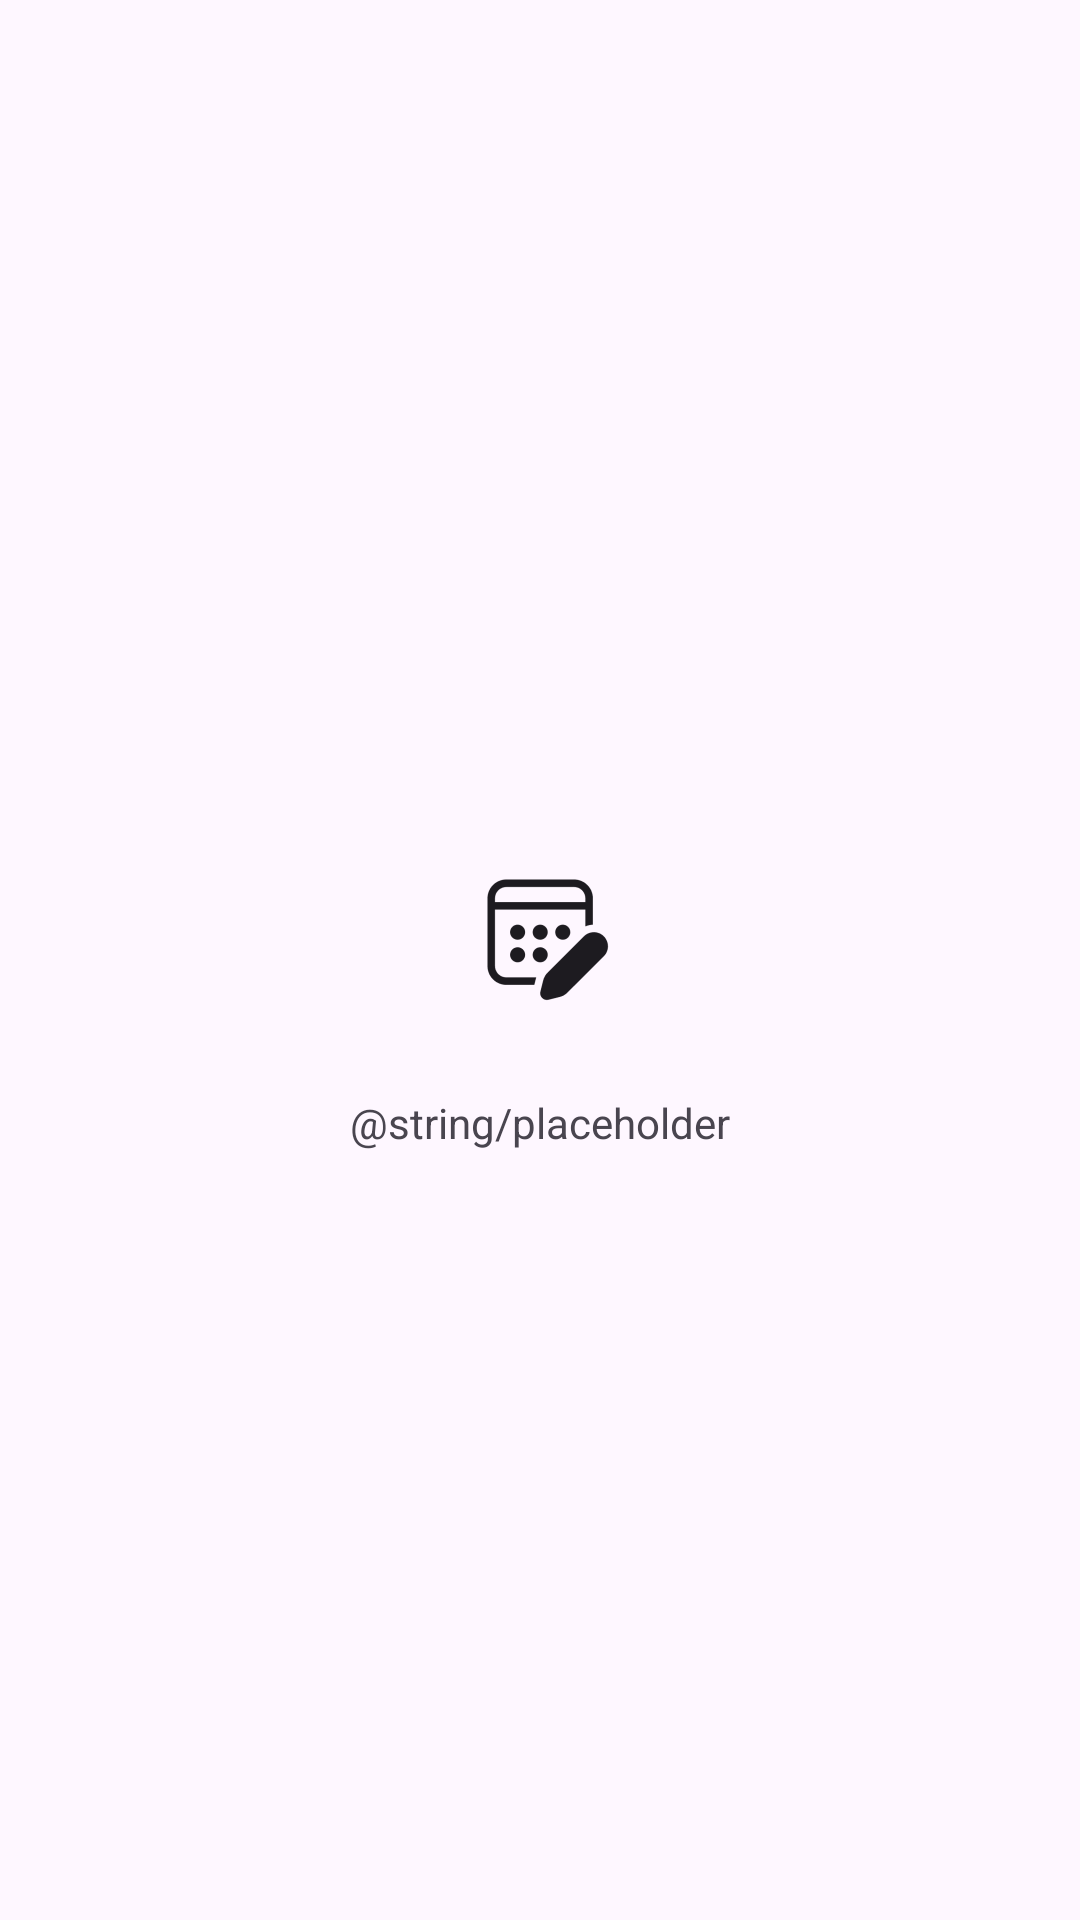

This screen was rendered from an Android layout file. Write that file and the resources it references.
<!-- AndroidManifest.xml: application theme Theme.Deadliner -->
<!-- res/layout/activity_placeholder.xml -->
<?xml version="1.0" encoding="utf-8"?>
<androidx.constraintlayout.widget.ConstraintLayout xmlns:android="http://schemas.android.com/apk/res/android"
    xmlns:app="http://schemas.android.com/apk/res-auto"
    xmlns:tools="http://schemas.android.com/tools"
    android:id="@+id/main"
    android:layout_width="match_parent"
    android:layout_height="match_parent"
    tools:context=".PlaceholderActivity"
    android:background="?attr/colorSurface">

    <LinearLayout
        android:layout_width="wrap_content"
        android:layout_height="wrap_content"
        app:layout_constraintBottom_toBottomOf="parent"
        app:layout_constraintEnd_toEndOf="parent"
        app:layout_constraintStart_toStartOf="parent"
        app:layout_constraintTop_toTopOf="parent"
        android:orientation="vertical">
        <ImageView
            android:layout_width="wrap_content"
            android:layout_height="wrap_content"
            android:src="@mipmap/ic_launcher_monochrome"
            app:tint="?attr/colorOnSurface"
            android:layout_gravity="center"/>
        <TextView
            android:layout_width="wrap_content"
            android:layout_height="wrap_content"
            android:text="@string/placeholder"/>
    </LinearLayout>

</androidx.constraintlayout.widget.ConstraintLayout>
<!-- resources referenced by this layout -->
<resources>
  <!-- mipmap ic_launcher_monochrome: webp bitmap (mipmap-hdpi, 832 bytes) -->
  <string name="placeholder">Welcome to Deadliner 👏</string>
  <style name="Theme.Deadliner" parent="Theme.Material3.DayNight.NoActionBar">
          
          
          
          
          
          
          
          
          
      </style>
</resources>
